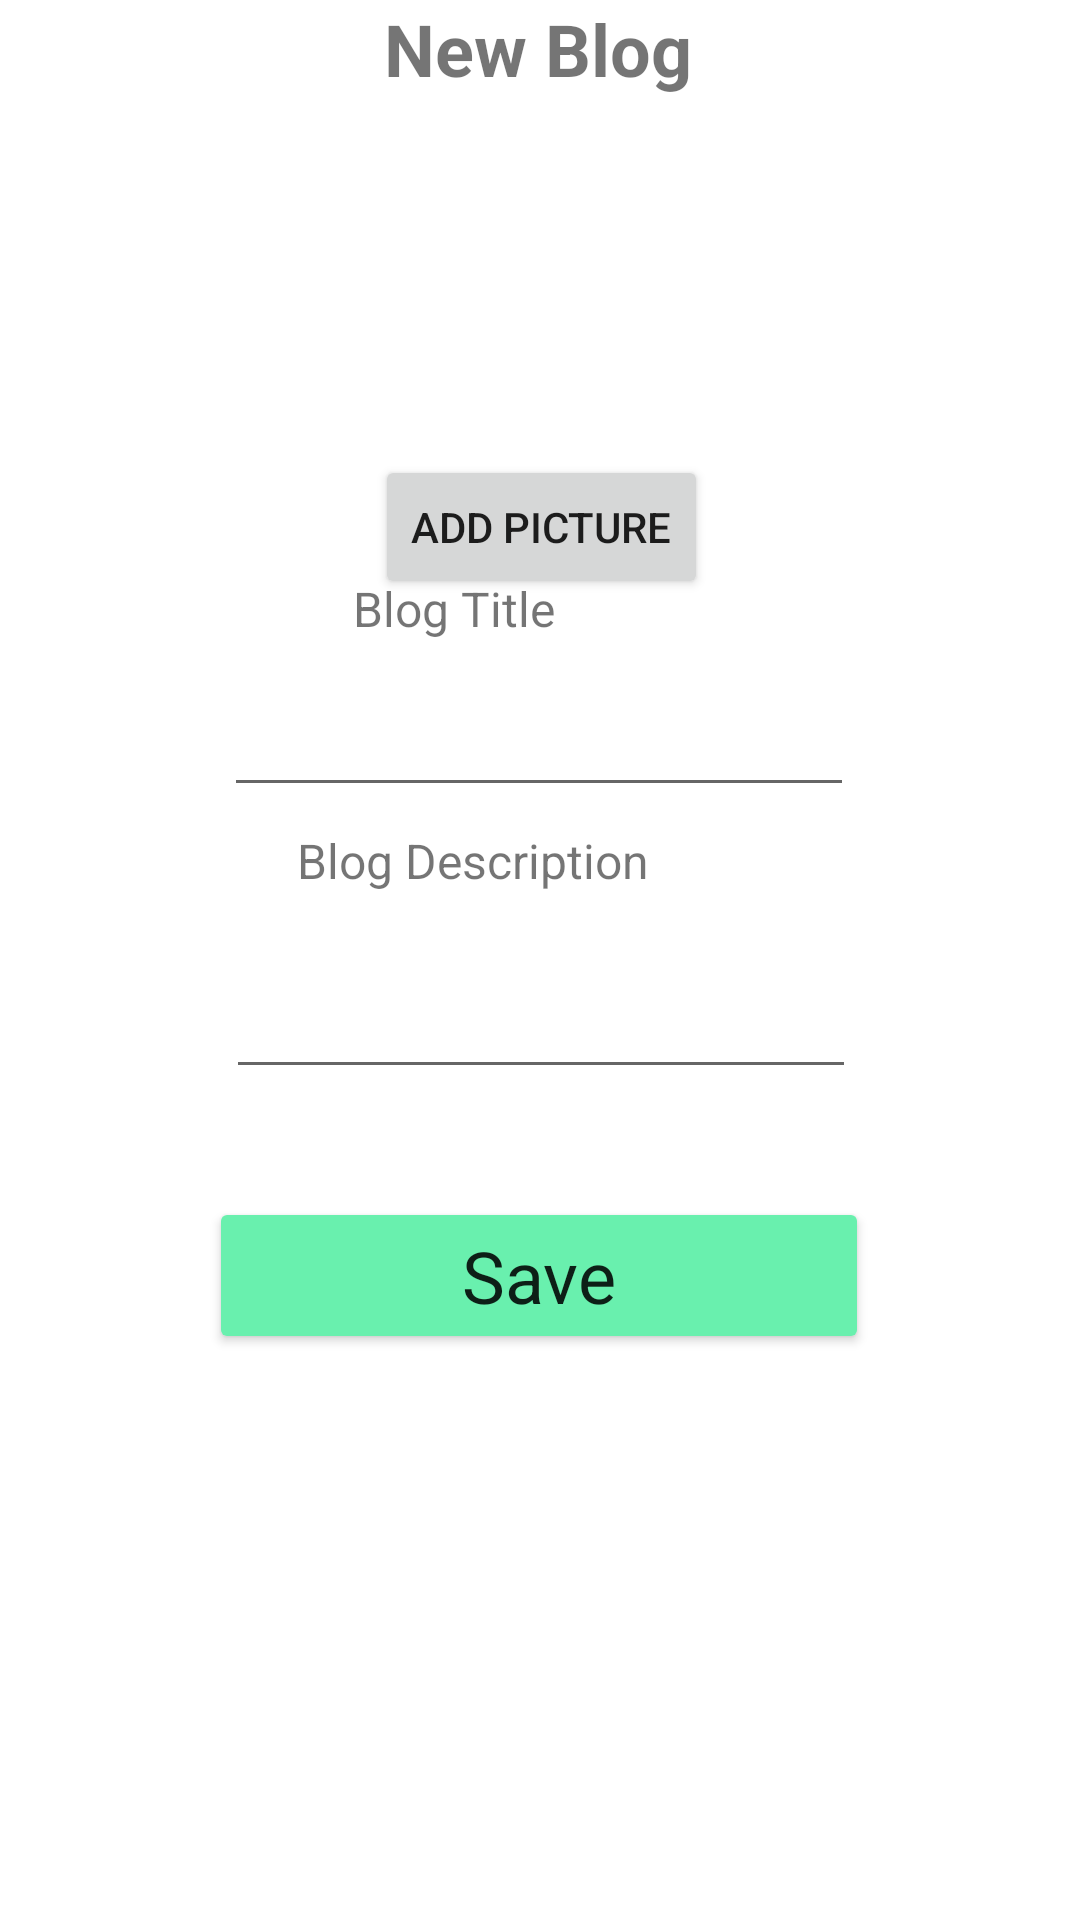

The Android layout XML behind this screen, and the referenced resources:
<!-- AndroidManifest.xml: application theme Theme.BlogErrortest -->
<!-- res/layout/activity_new_blog.xml -->
<?xml version="1.0" encoding="utf-8"?>
<androidx.constraintlayout.widget.ConstraintLayout xmlns:android="http://schemas.android.com/apk/res/android"
    xmlns:app="http://schemas.android.com/apk/res-auto"
    xmlns:tools="http://schemas.android.com/tools"
    android:layout_width="match_parent"
    android:layout_height="match_parent"
    tools:context=".NewBlog">

    <TextView
        android:id="@+id/nblog"
        android:layout_width="wrap_content"
        android:layout_height="wrap_content"
        android:layout_margin="0dp"
        android:text="New Blog"
        android:textSize="24sp"
        android:textStyle="bold"
        app:layout_constraintBottom_toBottomOf="parent"
        app:layout_constraintEnd_toEndOf="parent"
        app:layout_constraintHorizontal_bias="0.498"
        app:layout_constraintStart_toStartOf="parent"
        app:layout_constraintTop_toTopOf="parent"
        app:layout_constraintVertical_bias="0.00" />

    <ImageView
        android:id="@+id/imageuserad"
        android:layout_width="112dp"
        android:layout_height="93dp"
        android:layout_marginTop="56dp"
        android:layout_marginBottom="28dp"
        android:scaleType="centerCrop"
        app:layout_constraintBottom_toTopOf="@+id/nblog2"
        app:layout_constraintEnd_toEndOf="parent"
        app:layout_constraintHorizontal_bias="0.515"
        app:layout_constraintStart_toStartOf="parent"
        app:layout_constraintTop_toBottomOf="@+id/nblog" />

    <Button
        android:id="@+id/buttonaddpic"
        android:layout_width="wrap_content"
        android:layout_height="wrap_content"
        android:layout_marginStart="139dp"
        android:layout_marginEnd="138dp"
        android:text="Add Picture"
        app:layout_constraintBottom_toTopOf="@+id/nblog2"
        app:layout_constraintEnd_toEndOf="parent"
        app:layout_constraintStart_toStartOf="parent"
        app:layout_constraintTop_toBottomOf="@+id/imageuserad" />

    <TextView
        android:id="@+id/nblog2"
        android:layout_width="wrap_content"
        android:layout_height="wrap_content"
        android:layout_marginTop="5dp"
        android:layout_marginBottom="8dp"
        android:text="Blog Title"
        android:textSize="16sp"
        app:layout_constraintBottom_toTopOf="@+id/editTexttitle"
        app:layout_constraintEnd_toEndOf="parent"
        app:layout_constraintHorizontal_bias="0.402"
        app:layout_constraintStart_toStartOf="parent"
        app:layout_constraintTop_toBottomOf="@+id/imageuserad" />

    <EditText
        android:id="@+id/editTexttitle"
        android:layout_width="wrap_content"
        android:layout_height="wrap_content"
        android:layout_marginStart="100dp"
        android:layout_marginTop="6dp"
        android:layout_marginEnd="101dp"
        android:layout_marginBottom="2dp"

        android:ems="10"
        android:inputType="textPersonName"
        app:layout_constraintBottom_toTopOf="@+id/textv3"
        app:layout_constraintEnd_toEndOf="parent"
        app:layout_constraintStart_toStartOf="parent"
        app:layout_constraintTop_toBottomOf="@+id/nblog2" />

    <TextView
        android:id="@+id/textv3"
        android:layout_width="wrap_content"
        android:layout_height="wrap_content"
        android:layout_marginTop="5dp"
        android:layout_marginBottom="19dp"
        android:text="Blog Description"
        android:textSize="16sp"
        app:layout_constraintBottom_toTopOf="@+id/editTextdesc"
        app:layout_constraintEnd_toEndOf="parent"
        app:layout_constraintHorizontal_bias="0.408"
        app:layout_constraintStart_toStartOf="parent"
        app:layout_constraintTop_toBottomOf="@+id/editTexttitle" />

    <EditText
        android:id="@+id/editTextdesc"
        android:layout_width="wrap_content"
        android:layout_height="wrap_content"
        android:layout_marginTop="5dp"
        android:layout_marginBottom="31dp"

        android:ems="10"
        android:inputType="textPersonName"
        app:layout_constraintBottom_toTopOf="@+id/buttonsubmit"
        app:layout_constraintEnd_toEndOf="parent"
        app:layout_constraintHorizontal_bias="0.502"
        app:layout_constraintStart_toStartOf="parent"
        app:layout_constraintTop_toBottomOf="@+id/textv3" />

    <Button
        android:id="@+id/buttonsubmit"
        android:layout_width="220dp"
        android:layout_height="wrap_content"
        android:layout_marginTop="5dp"
        android:layout_marginBottom="211dp"
        android:backgroundTint="#69F0AE"
        android:text="Save"
        android:textAppearance="@style/TextAppearance.AppCompat.Large"
        android:textSize="24sp"
        app:layout_constraintBottom_toBottomOf="parent"
        app:layout_constraintEnd_toEndOf="parent"
        app:layout_constraintHorizontal_bias="0.498"
        app:layout_constraintStart_toStartOf="parent"
        app:layout_constraintTop_toBottomOf="@+id/editTextdesc" />

</androidx.constraintlayout.widget.ConstraintLayout>
<!-- resources referenced by this layout -->
<resources>
  <style name="Theme.BlogErrortest" parent="Theme.MaterialComponents.DayNight.DarkActionBar">
          
          <item name="colorPrimary">@color/purple_500</item>
          <item name="colorPrimaryVariant">@color/purple_700</item>
          <item name="colorOnPrimary">@color/white</item>
          
          <item name="colorSecondary">@color/teal_200</item>
          <item name="colorSecondaryVariant">@color/teal_700</item>
          <item name="colorOnSecondary">@color/black</item>
          
          <item name="android:statusBarColor" tools:targetApi="l">?attr/colorPrimaryVariant</item>
          
      </style>
  <!-- not gathered from this repository: default colours our renderer supplied (Android Studio template values) -->
  <color name="purple_500">#FF6200EE</color>
  <color name="purple_700">#FF3700B3</color>
  <color name="teal_200">#FF03DAC5</color>
  <color name="teal_700">#FF018786</color>
  <color name="black">#FF000000</color>
  <color name="white">#FFFFFFFF</color>
</resources>
